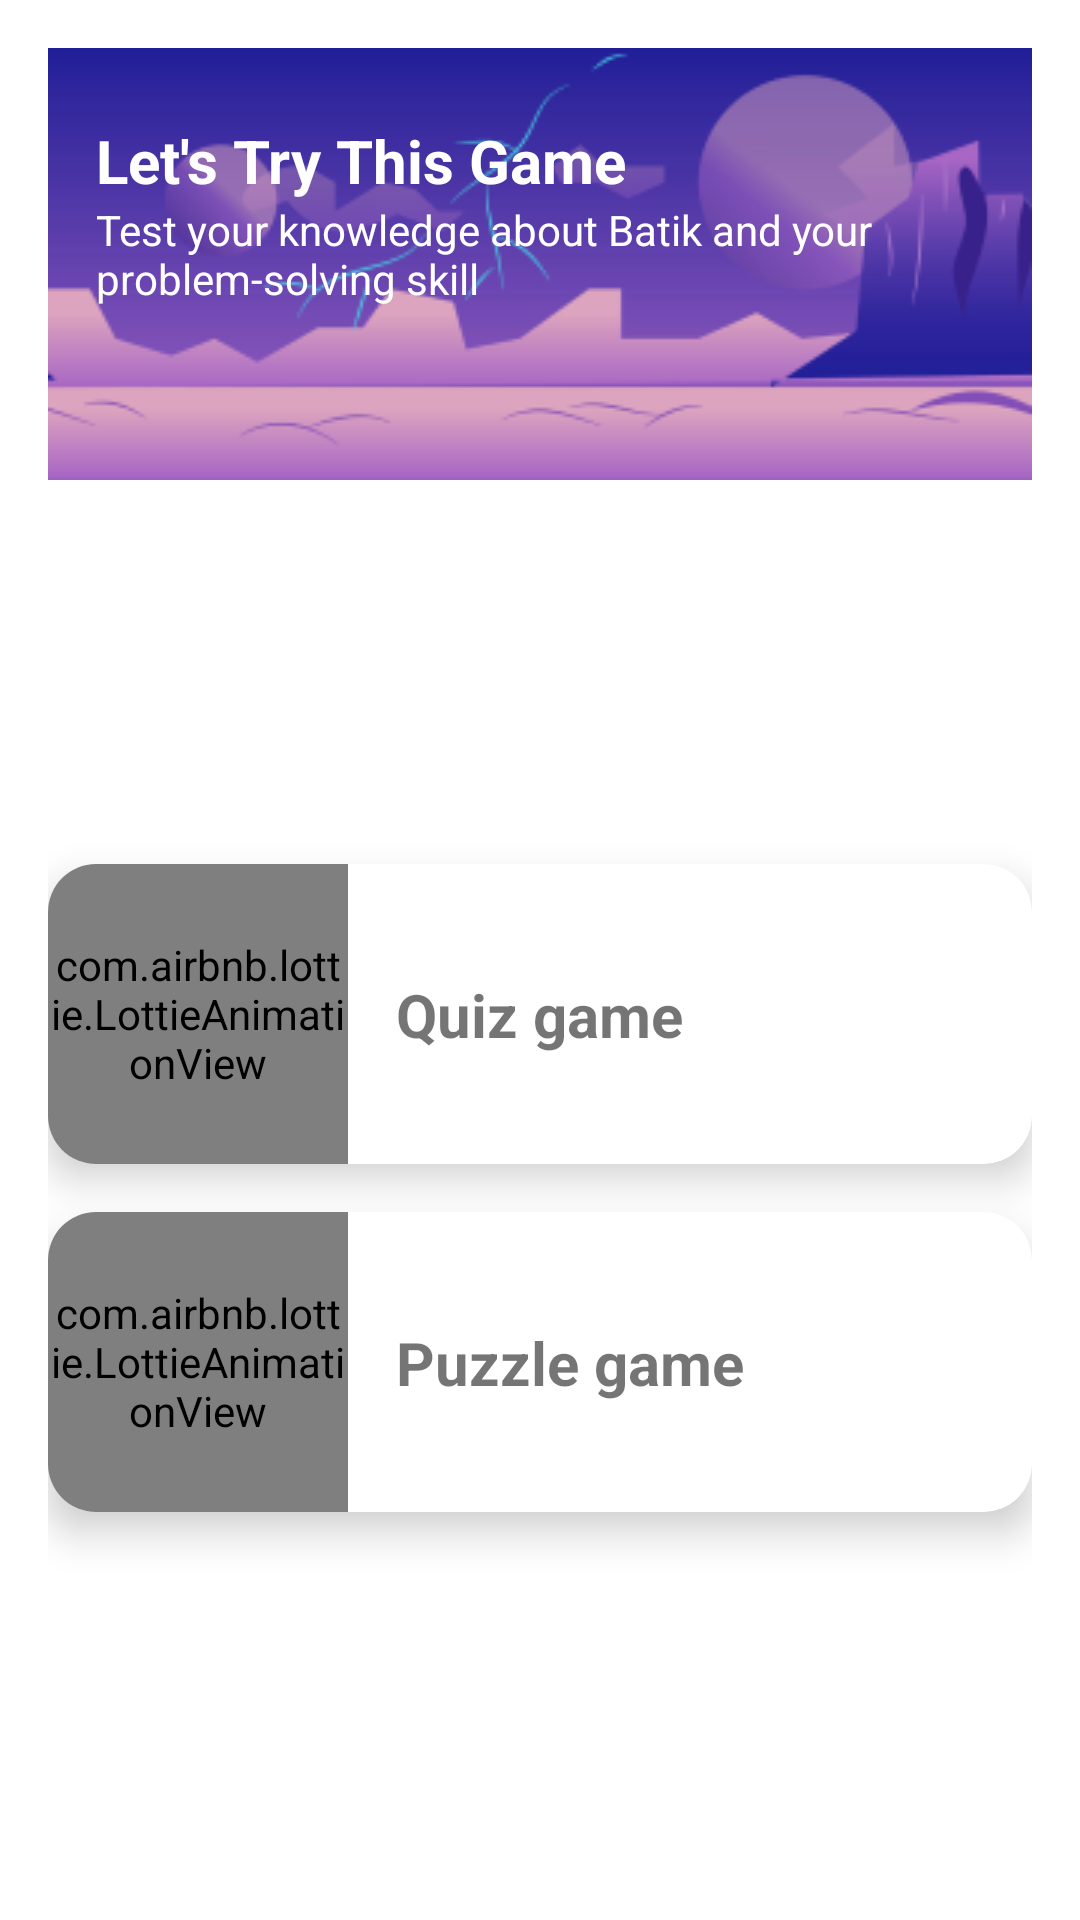

The Android layout XML behind this screen, and the referenced resources:
<!-- AndroidManifest.xml: application theme Theme.Batikfy -->
<!-- res/layout/fragment_game.xml -->
<?xml version="1.0" encoding="utf-8"?>
<ScrollView xmlns:android="http://schemas.android.com/apk/res/android"
    xmlns:app="http://schemas.android.com/apk/res-auto"
    xmlns:tools="http://schemas.android.com/tools"
    android:layout_width="match_parent"
    android:layout_height="match_parent"
    tools:context=".ui.game.GameFragment">

    <androidx.constraintlayout.widget.ConstraintLayout
        android:layout_width="match_parent"
        android:layout_height="wrap_content"
        android:paddingBottom="64dp"
        android:padding="16dp">

        <androidx.constraintlayout.widget.ConstraintLayout
            android:id="@+id/banner"
            android:background="@drawable/banner2"
            android:layout_width="match_parent"
            android:layout_height="144dp"
            app:layout_constraintTop_toTopOf="parent"
            app:layout_constraintStart_toStartOf="parent"
            app:layout_constraintEnd_toEndOf="parent">

            <TextView
                android:id="@+id/banner_word_3"
                android:layout_width="match_parent"
                android:layout_height="wrap_content"
                android:layout_marginTop="24dp"
                android:layout_marginStart="16dp"
                android:text="@string/banner_word_3"
                android:textSize="20sp"
                android:textColor="@color/white"
                android:textStyle="bold"
                app:layout_constraintTop_toTopOf="parent"
                app:layout_constraintStart_toStartOf="parent" />

            <TextView
                android:id="@+id/banner_word_4"
                android:layout_width="match_parent"
                android:layout_height="wrap_content"
                android:layout_marginStart="16dp"
                android:layout_marginEnd="16dp"
                android:text="@string/banner_word_4"
                android:textSize="14sp"
                android:textColor="@color/white"
                app:layout_constraintTop_toBottomOf="@id/banner_word_3"
                app:layout_constraintStart_toStartOf="parent"
                app:layout_constraintEnd_toEndOf="parent"/>
        </androidx.constraintlayout.widget.ConstraintLayout>
        
        <androidx.cardview.widget.CardView
            android:id="@+id/cv_game_1"
            android:layout_width="match_parent"
            android:layout_height="wrap_content"
            android:foreground="?android:attr/selectableItemBackground"
            app:cardCornerRadius="16dp"
            app:cardElevation="8dp"
            android:layout_marginTop="128dp"
            app:layout_constraintTop_toBottomOf="@id/banner"
            app:layout_constraintBottom_toTopOf="@id/cv_game_2"
            app:layout_constraintStart_toStartOf="parent"
            app:layout_constraintEnd_toEndOf="parent">

            <androidx.constraintlayout.widget.ConstraintLayout
                android:layout_width="match_parent"
                android:layout_height="wrap_content">
                <com.airbnb.lottie.LottieAnimationView
                    android:id="@+id/iv_game_1"
                    android:layout_width="100dp"
                    android:layout_height="100dp"
                    app:lottie_rawRes="@raw/quiz"
                    app:lottie_autoPlay="true"
                    app:lottie_loop="true"
                    app:layout_constraintTop_toTopOf="parent"
                    app:layout_constraintBottom_toBottomOf="parent"
                    app:layout_constraintStart_toStartOf="parent" />
                <TextView
                    android:id="@+id/tv_game_1"
                    android:layout_width="match_parent"
                    android:layout_height="wrap_content"
                    android:layout_marginStart="116dp"
                    android:text="@string/desc_game_1"
                    android:textSize="20sp"
                    android:textStyle="bold"
                    app:layout_constraintTop_toTopOf="parent"
                    app:layout_constraintBottom_toBottomOf="parent"
                    app:layout_constraintStart_toStartOf="@id/iv_game_1"
                    app:layout_constraintEnd_toEndOf="parent"/>
            </androidx.constraintlayout.widget.ConstraintLayout>

        </androidx.cardview.widget.CardView>

        <androidx.cardview.widget.CardView
            android:id="@+id/cv_game_2"
            android:layout_width="match_parent"
            android:layout_height="wrap_content"
            android:foreground="?android:attr/selectableItemBackground"
            app:cardCornerRadius="16dp"
            app:cardElevation="8dp"
            android:layout_marginTop="16dp"
            app:layout_constraintTop_toBottomOf="@id/cv_game_1"
            app:layout_constraintStart_toStartOf="parent"
            app:layout_constraintEnd_toEndOf="parent">

            <androidx.constraintlayout.widget.ConstraintLayout
                android:layout_width="match_parent"
                android:layout_height="wrap_content">
                <com.airbnb.lottie.LottieAnimationView
                    android:id="@+id/iv_game_2"
                    android:layout_width="100dp"
                    android:layout_height="100dp"
                    app:lottie_rawRes="@raw/puzzle"
                    app:lottie_autoPlay="true"
                    app:lottie_loop="true"
                    app:layout_constraintTop_toTopOf="parent"
                    app:layout_constraintBottom_toBottomOf="parent"
                    app:layout_constraintStart_toStartOf="parent" />
                <TextView
                    android:id="@+id/tv_game_2"
                    android:layout_width="match_parent"
                    android:layout_height="wrap_content"
                    android:layout_marginStart="116dp"
                    android:text="@string/desc_game_2"
                    android:textSize="20sp"
                    android:textStyle="bold"
                    app:layout_constraintTop_toTopOf="parent"
                    app:layout_constraintBottom_toBottomOf="parent"
                    app:layout_constraintStart_toStartOf="@id/iv_game_2"
                    app:layout_constraintEnd_toEndOf="parent"/>
            </androidx.constraintlayout.widget.ConstraintLayout>

        </androidx.cardview.widget.CardView>

        
        <View
            android:layout_width="match_parent"
            android:layout_height="16dp"
            app:layout_constraintTop_toBottomOf="@id/cv_game_2"
            app:layout_constraintStart_toStartOf="parent"
            app:layout_constraintEnd_toEndOf="parent"
            android:layout_marginTop="16dp" />
    </androidx.constraintlayout.widget.ConstraintLayout>


</ScrollView>
<!-- resources referenced by this layout -->
<resources>
  <color name="white">#FFFFFFFF</color>
  <!-- drawable banner2: png bitmap (drawable, 19975 bytes) -->
  <string name="banner_word_3">Let\'s Try This Game</string>
  <string name="banner_word_4">Test your knowledge about Batik and your problem-solving skill</string>
  <string name="desc_game_1">Quiz game</string>
  <string name="desc_game_2">Puzzle game</string>
  <style name="Theme.Batikfy" parent="Theme.MaterialComponents.DayNight.DarkActionBar">
          
  
  
          <item name="colorOnPrimary">@color/white</item>
          
  
          <item name="colorSecondaryVariant">@color/teal_700</item>
          <item name="colorOnSecondary">@color/black</item>
          
  
  
          
          <item name="colorPrimary">@color/color60</item>
          <item name="colorPrimaryVariant">@color/color30</item>
          <item name="colorSecondary">@color/color60</item>
          <item name="android:statusBarColor">@color/color60v2</item>
      </style>
  <color name="teal_700">#FF018786</color>
  <color name="black">#FF000000</color>
  <color name="color60">#9B9279</color>
  <color name="color30">#FCD97F</color>
  <color name="color60v2">#6C6757</color>
</resources>
